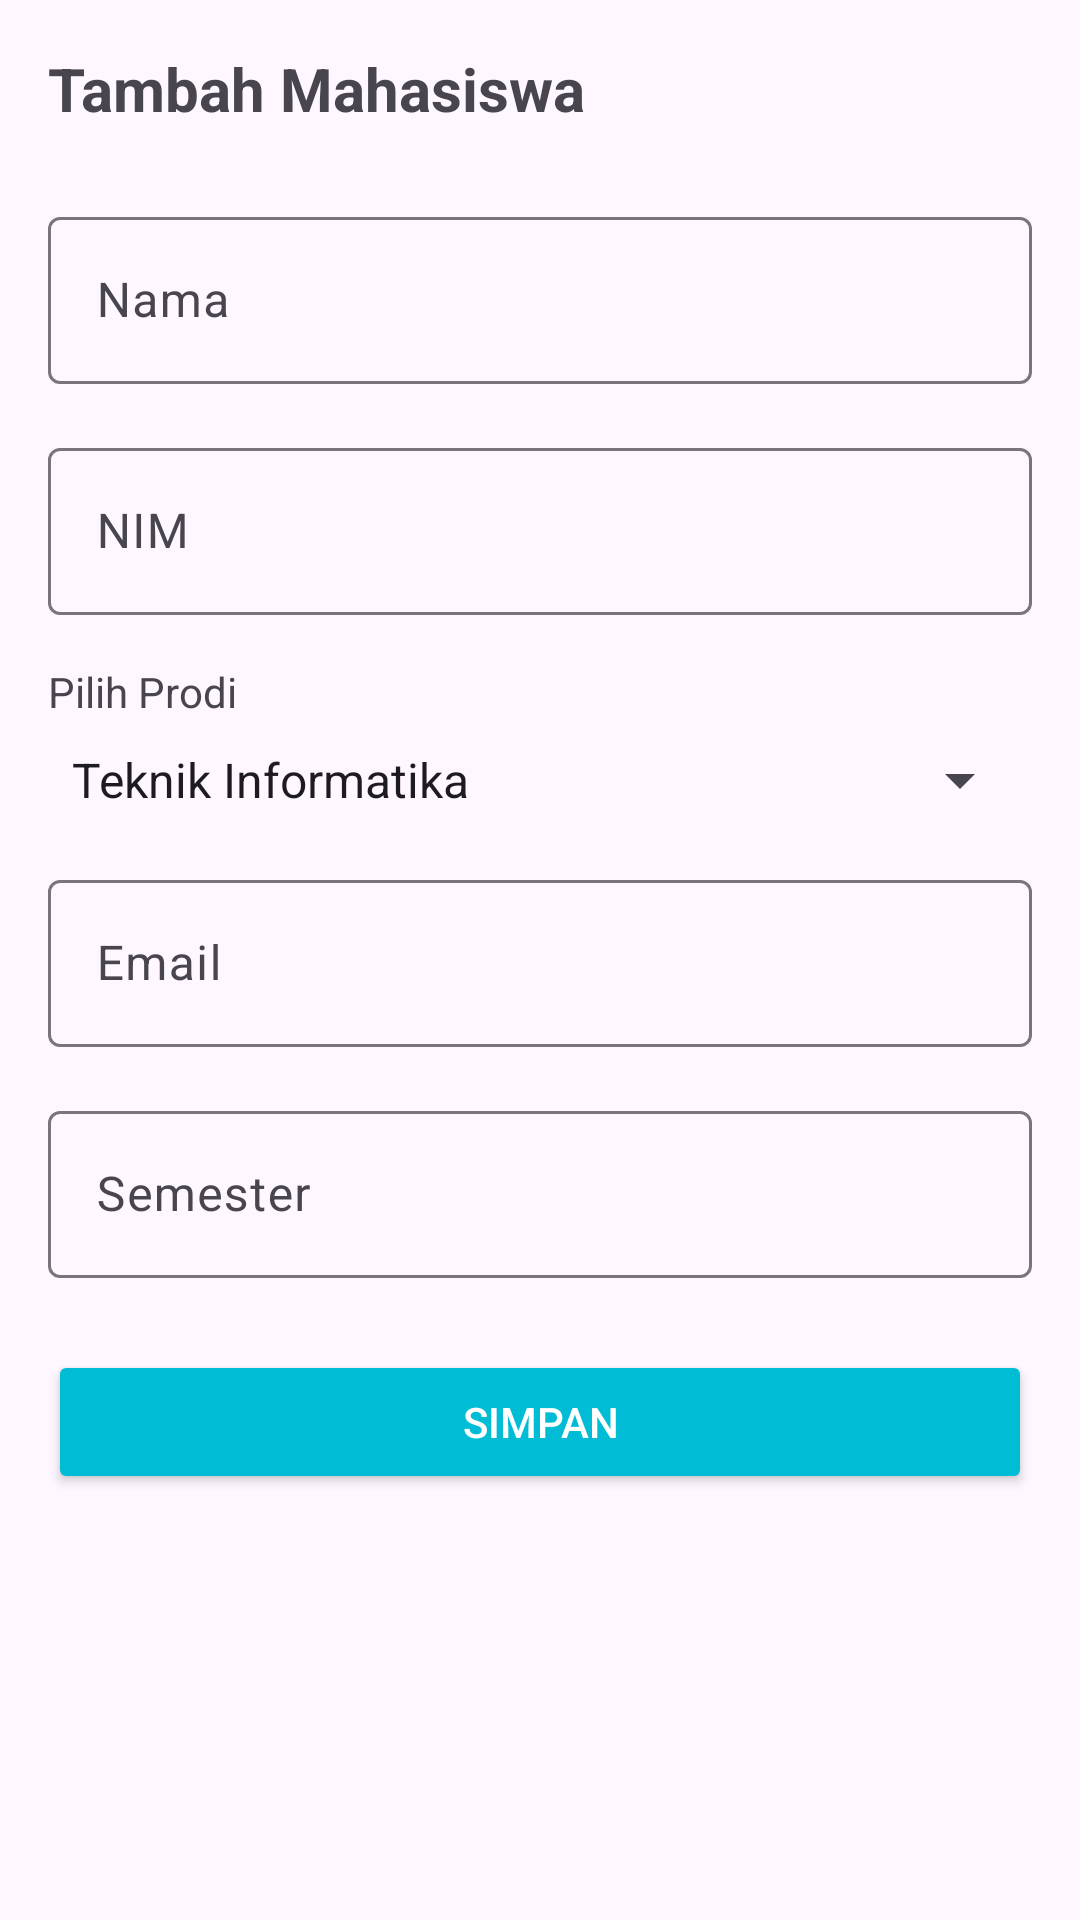

Reconstruct the res/layout file that produces this screen, plus the resources it refers to.
<!-- AndroidManifest.xml: application theme Theme.StudentContactApp -->
<!-- res/layout/activity_add_edit_student.xml -->
<?xml version="1.0" encoding="utf-8"?>
<LinearLayout xmlns:android="http://schemas.android.com/apk/res/android"
    android:layout_width="match_parent"
    android:layout_height="match_parent"
    android:orientation="vertical"
    android:padding="16dp">

    <TextView
        android:id="@+id/tvTitle"
        android:layout_width="wrap_content"
        android:layout_height="wrap_content"
        android:text="@string/tambah_mahasiswa"
        android:textSize="20sp"
        android:textStyle="bold"
        android:layout_marginBottom="24dp"/>

    <com.google.android.material.textfield.TextInputLayout
        android:layout_width="match_parent"
        android:layout_height="wrap_content"
        android:layout_marginBottom="16dp"
        android:hint="@string/label_name">
        <com.google.android.material.textfield.TextInputEditText
            android:id="@+id/etName"
            android:layout_width="match_parent"
            android:layout_height="wrap_content"
            android:inputType="textPersonName" />
    </com.google.android.material.textfield.TextInputLayout>

    <com.google.android.material.textfield.TextInputLayout
        android:layout_width="match_parent"
        android:layout_height="wrap_content"
        android:layout_marginBottom="16dp"
        android:hint="@string/label_nim">
        <com.google.android.material.textfield.TextInputEditText
            android:id="@+id/etNim"
            android:layout_width="match_parent"
            android:layout_height="wrap_content"
            android:inputType="number" />
    </com.google.android.material.textfield.TextInputLayout>

    <TextView
        android:layout_width="wrap_content"
        android:layout_height="wrap_content"
        android:text="@string/label_prodi"
        android:layout_marginBottom="8dp"/>
    <Spinner
        android:id="@+id/spProdi"
        android:layout_width="match_parent"
        android:layout_height="wrap_content"
        android:layout_marginBottom="16dp"
        android:entries="@array/prodi_array" />

    <com.google.android.material.textfield.TextInputLayout
        android:layout_width="match_parent"
        android:layout_height="wrap_content"
        android:layout_marginBottom="16dp"
        android:hint="@string/label_email">
        <com.google.android.material.textfield.TextInputEditText
            android:id="@+id/etEmail"
            android:layout_width="match_parent"
            android:layout_height="wrap_content"
            android:inputType="textEmailAddress" />
    </com.google.android.material.textfield.TextInputLayout>

    <com.google.android.material.textfield.TextInputLayout
        android:layout_width="match_parent"
        android:layout_height="wrap_content"
        android:layout_marginBottom="24dp"
        android:hint="@string/label_semester">
        <com.google.android.material.textfield.TextInputEditText
            android:id="@+id/etSemester"
            android:layout_width="match_parent"
            android:layout_height="wrap_content"
            android:inputType="number" />
    </com.google.android.material.textfield.TextInputLayout>

    <Button
        android:id="@+id/btnSave"
        android:layout_width="match_parent"
        android:layout_height="wrap_content"
        android:text="@string/btn_simpan_data"
        android:backgroundTint="@color/colorPrimary"
        android:textColor="@android:color/white"/>

</LinearLayout>
<!-- resources referenced by this layout -->
<resources>
  <string-array name="prodi_array">
          <item>Teknik Informatika</item>
          <item>Teknik Elektro</item>
          <item>Teknik Sipil</item>
          <item>Teknik Mesin</item>
          <item>Sistem Informasi</item>
      </string-array>
  <color name="colorPrimary">#00BCD4</color>
  <string name="btn_simpan_data">SIMPAN</string>
  <string name="label_email">Email</string>
  <string name="label_name">Nama</string>
  <string name="label_nim">NIM</string>
  <string name="label_prodi">Pilih Prodi</string>
  <string name="label_semester">Semester</string>
  <string name="tambah_mahasiswa">Tambah Mahasiswa</string>
  <style name="Theme.StudentContactApp" parent="Base.Theme.StudentContactApp" />
  <style name="Base.Theme.StudentContactApp" parent="Theme.Material3.DayNight.NoActionBar">
          
          <item name="colorPrimary">@color/colorPrimary</item>
          <item name="colorPrimaryDark">@color/colorPrimaryDark</item>
          <item name="colorAccent">@color/colorAccent</item>
      </style>
  <color name="colorPrimaryDark">#0097A7</color>
  <color name="colorAccent">#00E5FF</color>
</resources>
